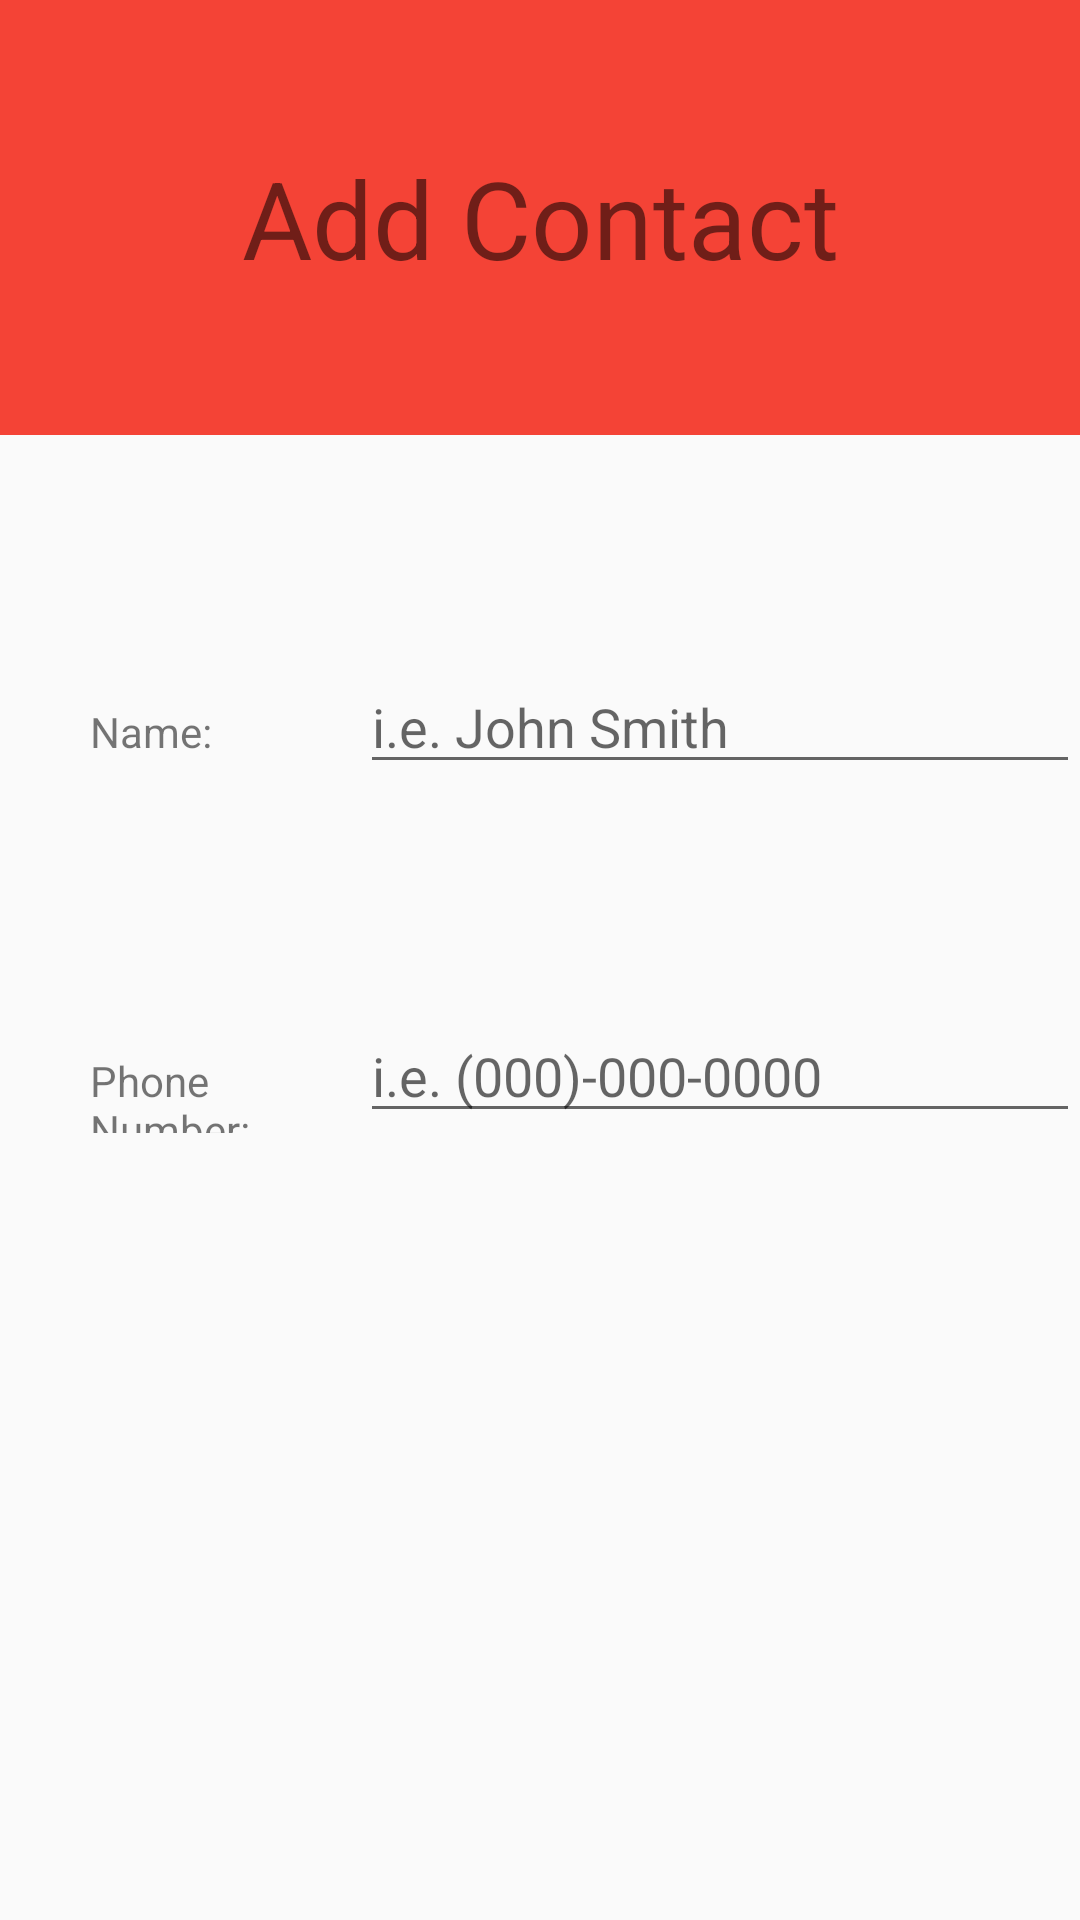

Android layout source for this screen:
<!-- AndroidManifest.xml: application theme AppTheme -->
<!-- res/layout/activity_new_contact.xml -->
<?xml version="1.0" encoding="utf-8"?>
<LinearLayout xmlns:android="http://schemas.android.com/apk/res/android"
    android:orientation="vertical" android:layout_width="match_parent"
    android:layout_height="match_parent">

    <TextView
        android:id="@+id/textView"
        android:layout_width="match_parent"
        android:layout_height="145dp"
        android:gravity="center"
        android:textSize="36sp"
        android:text="Add Contact"
        android:background="#F44336"/>

    <Space
        android:layout_width="match_parent"
        android:layout_height="75dp" />

    <LinearLayout
        android:layout_width="match_parent"
        android:layout_height="wrap_content"
        android:orientation="horizontal">

        <Space
            android:layout_height="wrap_content"
            android:layout_width="0"
            android:layout_weight="1" />

        <TextView
            android:id="@+id/name_tag"
            android:layout_height="wrap_content"
            android:layout_width="0"
            android:layout_weight="3"
            android:text="Name:" />

        <EditText
            android:id="@+id/name_input"
            android:layout_height="wrap_content"
            android:layout_width="0"
            android:layout_weight="8"
            android:ems="10"
            android:inputType="textPersonName"
            android:hint="i.e. John Smith" />
    </LinearLayout>

    <Space
        android:layout_width="match_parent"
        android:layout_height="75dp" />

    <LinearLayout
        android:layout_width="match_parent"
        android:layout_height="wrap_content"
        android:orientation="horizontal">

        <Space
            android:layout_width="0"
            android:layout_height="wrap_content"
            android:layout_weight="1" />

        <TextView
            android:id="@+id/textView2"
            android:layout_width="0"
            android:layout_height="wrap_content"
            android:layout_weight="3"
            android:text="Phone Number:" />

        <EditText
            android:id="@+id/editText"
            android:layout_width="0"
            android:layout_height="wrap_content"
            android:layout_weight="8"
            android:ems="10"
            android:hint="i.e. (000)-000-0000"
            android:inputType="textPersonName" />
    </LinearLayout>

</LinearLayout>
<!-- resources referenced by this layout -->
<resources>
  <style name="AppTheme" parent="Theme.AppCompat.Light.NoActionBar">
          <item name="colorAccent">@color/colorAccent</item>
      </style>
  <color name="colorAccent">#77a</color>
</resources>
